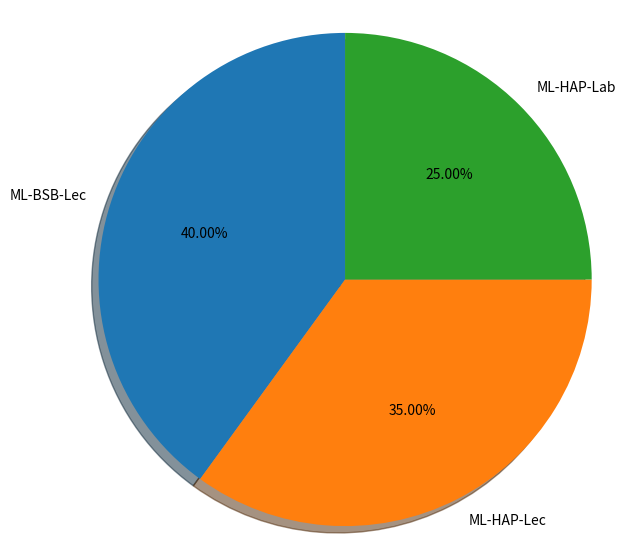

Python code for this plot:
import matplotlib.pyplot as plt

# Declare a figure with a custom size
fig = plt.figure(figsize=(7, 7))

# labels for the classes
labels = 'ML-BSB-Lec', 'ML-HAP-Lec', 'ML-HAP-Lab'

# Sizes for each slide
sizes = [40, 35, 25]

# Declare pie chart, where the slices will be ordered and plotted counter-clockwise:
plt.pie(sizes, labels=labels, autopct='%.2f%%', shadow=True, startangle=90)

# autopct enables you to display the percent value using Python string formatting.
# For example, if autopct='%.2f', then for each pie wedge, the format string is '%.2f' and

# Equal aspect ratio ensures that pie is drawn as a circle.
plt.axis('equal')

# Display the chart
plt.show()
